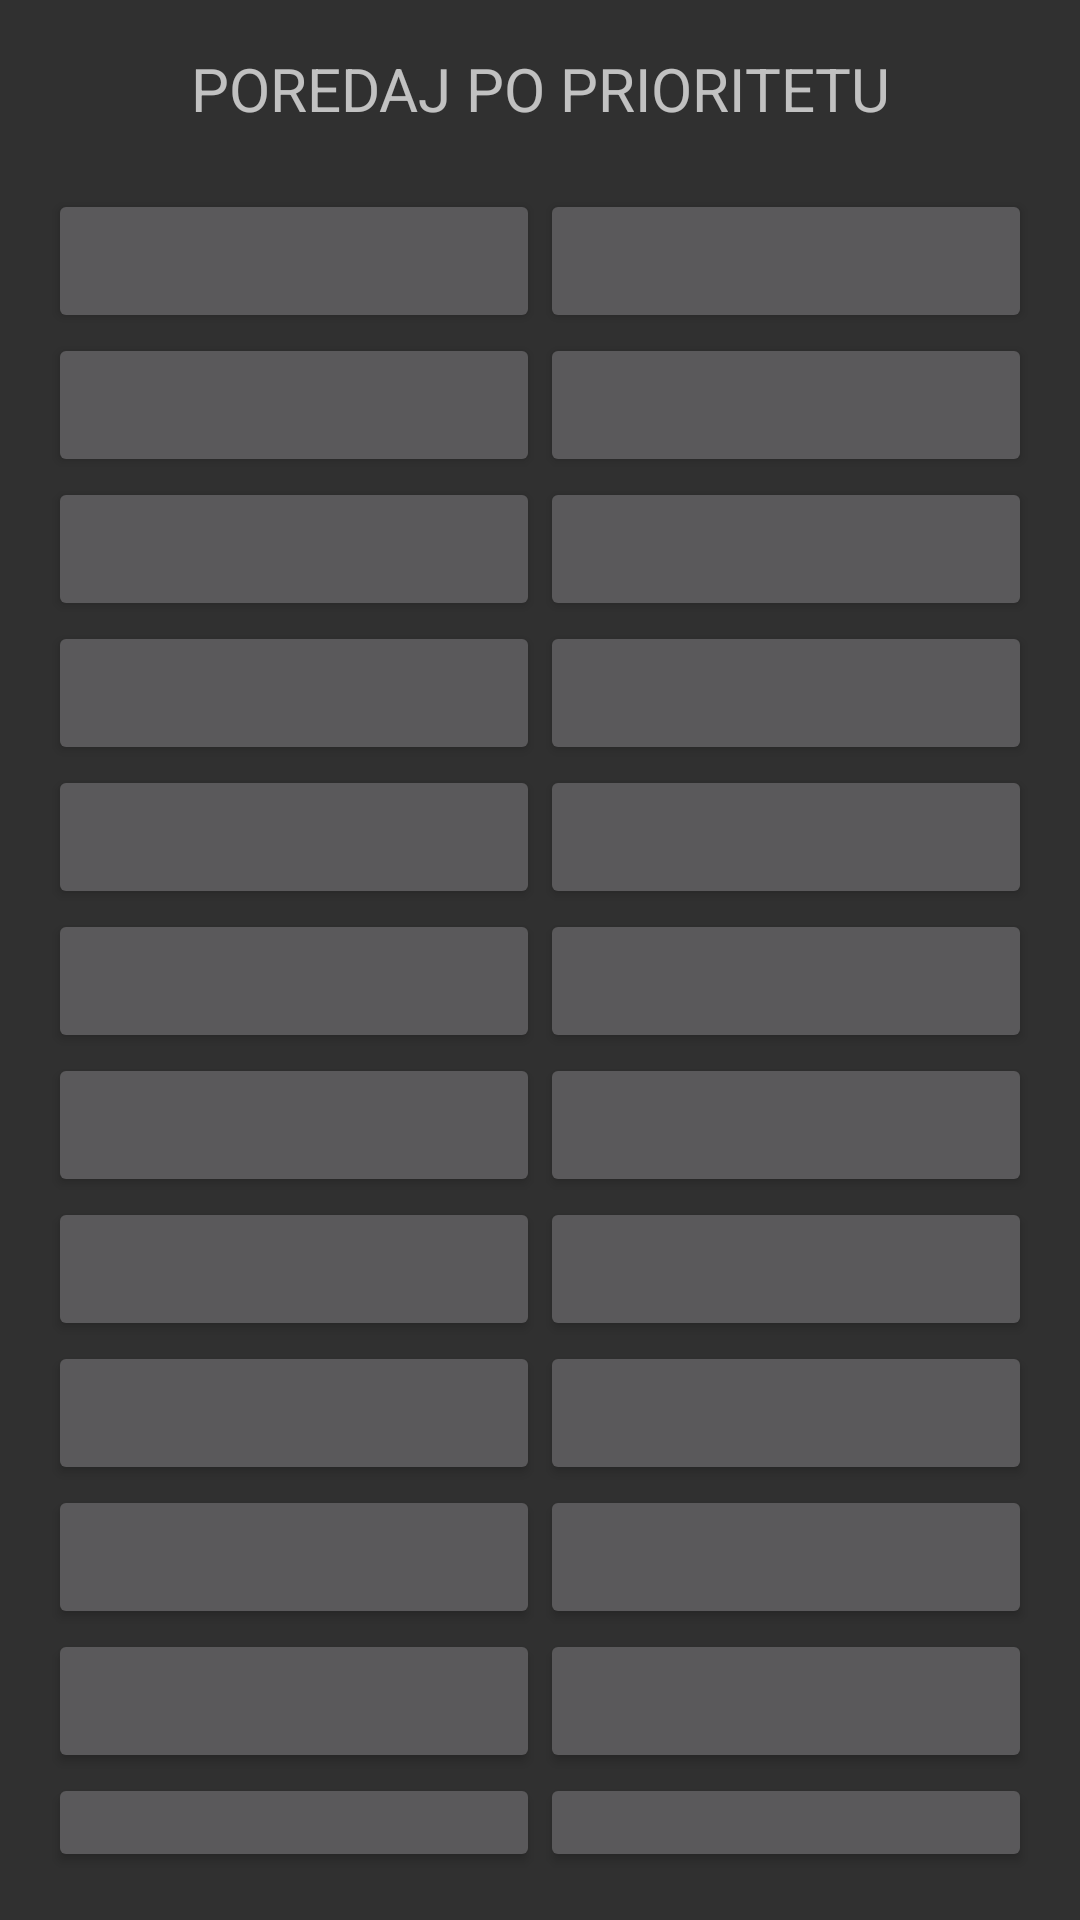

Produce the Android XML layout that renders to this screen, including the resource entries it uses.
<!-- AndroidManifest.xml: application theme AppTheme -->
<!-- res/layout/activity_poredaj_po_prioritetu.xml -->
<?xml version="1.0" encoding="utf-8"?>
<LinearLayout xmlns:android="http://schemas.android.com/apk/res/android"
    android:layout_width="match_parent"
    android:layout_height="match_parent"
    android:padding="16dp"
    android:layout_weight="1"
    android:orientation="vertical" >

   <TextView
       android:layout_width="match_parent"
       android:layout_height="wrap_content"
       android:text="POREDAJ PO PRIORITETU"
       android:textSize="20dp"
       android:layout_gravity="center"
       android:layout_marginBottom="20dp"
       android:textAlignment="center"/>

    <LinearLayout android:orientation="horizontal"
        android:layout_height="wrap_content"
        android:layout_width="fill_parent"
        android:baselineAligned="false">
       <RelativeLayout
           android:id="@+id/lijevi"
           android:layout_weight="1"
           android:layout_width="0dp"
           android:clickable="false"
           android:layout_height="match_parent">
           <Button
               android:id="@+id/prvil"
               android:layout_width="match_parent"
               android:layout_height="wrap_content"

               android:text=""/>
           <Button
               android:id="@+id/drugil"
               android:layout_width="match_parent"
               android:layout_height="wrap_content"
               android:layout_below="@id/prvil"
               android:text=""/>
           <Button
               android:id="@+id/trecil"
               android:layout_width="match_parent"
               android:layout_height="wrap_content"
               android:layout_below="@id/drugil"
               android:text=""/>
           <Button
               android:id="@+id/cetvrtil"
               android:layout_width="match_parent"
               android:layout_height="wrap_content"
               android:layout_below="@+id/trecil"
               android:text=""/>
           <Button
               android:id="@+id/petil"
               android:layout_width="match_parent"
               android:layout_height="wrap_content"
               android:layout_below="@+id/cetvrtil"
               android:text=""/>
           <Button
               android:id="@+id/sestil"
               android:layout_width="match_parent"
               android:layout_height="wrap_content"
               android:layout_below="@+id/petil"
               android:text=""/>
           <Button
               android:id="@+id/sedmil"
               android:layout_width="match_parent"
               android:layout_height="wrap_content"
               android:layout_below="@+id/sestil"
               android:text=""/>
           <Button
               android:id="@+id/osmil"
               android:layout_width="match_parent"
               android:layout_height="wrap_content"
               android:layout_below="@+id/sedmil"
               android:text=""/>
           <Button
               android:id="@+id/devetil"
               android:layout_width="match_parent"
               android:layout_height="wrap_content"
               android:layout_below="@+id/osmil"
               android:text=""/>
           <Button
               android:id="@+id/desetil"
               android:layout_width="match_parent"
               android:layout_height="wrap_content"
               android:layout_below="@+id/devetil"
               android:text=""/>
           <Button
               android:id="@+id/jedanaestil"
               android:layout_width="match_parent"
               android:layout_height="wrap_content"
               android:layout_below="@+id/desetil"
               android:text=""/>
           <Button
               android:id="@+id/dvanaestil"
               android:layout_width="match_parent"
               android:layout_height="wrap_content"
               android:layout_below="@+id/jedanaestil"
               android:text=""/>
           <Button
               android:id="@+id/trinaestil"
               android:layout_width="match_parent"
               android:layout_height="wrap_content"
               android:layout_below="@+id/dvanaestil"
               android:text=""/>
       </RelativeLayout>
        <RelativeLayout
            android:id="@+id/desni"
            android:layout_weight="1"
            android:layout_width="0dp"
            android:layout_height="match_parent">

            <Button
                android:id="@+id/prvid"
                android:layout_width="match_parent"
                android:layout_height="wrap_content"
                android:text=""/>
            <Button
                android:id="@+id/drugid"
                android:layout_width="match_parent"
                android:layout_height="wrap_content"
                android:layout_below="@id/prvid"
                android:text=""/>
            <Button
                android:id="@+id/trecid"
                android:layout_width="match_parent"
                android:layout_height="wrap_content"
                android:layout_below="@id/drugid"
                android:text=""/>
            <Button
                android:id="@+id/cetvrtid"
                android:layout_width="match_parent"
                android:layout_height="wrap_content"
                android:layout_below="@+id/trecid"
                android:text=""/>
            <Button
                android:id="@+id/petid"
                android:layout_width="match_parent"
                android:layout_height="wrap_content"
                android:layout_below="@+id/cetvrtid"
                android:text=""/>
            <Button
                android:id="@+id/sestid"
                android:layout_width="match_parent"
                android:layout_height="wrap_content"
                android:layout_below="@+id/petid"
                android:text=""/>
            <Button
                android:id="@+id/sedmid"
                android:layout_width="match_parent"
                android:layout_height="wrap_content"
                android:layout_below="@+id/sestid"
                android:text=""/>
            <Button
                android:id="@+id/osmid"
                android:layout_width="match_parent"
                android:layout_height="wrap_content"
                android:layout_below="@+id/sedmid"
                android:text=""/>
            <Button
                android:id="@+id/devetid"
                android:layout_width="match_parent"
                android:layout_height="wrap_content"
                android:layout_below="@+id/osmid"
                android:text=""/>
            <Button
                android:id="@+id/desetid"
                android:layout_width="match_parent"
                android:layout_height="wrap_content"
                android:layout_below="@+id/devetid"
                android:text=""/>
            <Button
                android:id="@+id/jedanaestid"
                android:layout_width="match_parent"
                android:layout_height="wrap_content"
                android:layout_below="@+id/desetid"
                android:text=""/>
            <Button
                android:id="@+id/dvanaestid"
                android:layout_width="match_parent"
                android:layout_height="wrap_content"
                android:layout_below="@+id/jedanaestid"
                android:text=""/>
            <Button
                android:id="@+id/trinaestid"
                android:layout_width="match_parent"
                android:layout_height="wrap_content"
                android:layout_below="@+id/dvanaestid"
                android:text=""/>
        </RelativeLayout>

    </LinearLayout>




<RelativeLayout
    android:layout_width="match_parent"
    android:layout_height="match_parent">
    <Button
        android:layout_alignParentBottom="true"
        android:layout_marginBottom="10dp"
        android:id="@+id/nazadbr"
        android:layout_width="wrap_content"
        android:layout_height="50dp"
        android:layout_centerHorizontal="true"
        android:background="@drawable/button"
        android:text="NAZAD" />
</RelativeLayout>


</LinearLayout>
<!-- resources referenced by this layout -->
<resources>
  <!-- drawable button (drawable) -->
  <?xml version="1.0" encoding="utf-8"?>
  <shape xmlns:android="http://schemas.android.com/apk/res/android" android:shape="rectangle" >
      <corners
          android:radius="14dp"
          />
  
      <padding
          android:left="0dp"
          android:top="8dp"
          android:right="0dp"
          android:bottom="8dp"
          />
      <size
          android:width="300dp"
  
          />
      <stroke
          android:width="1dp"
          android:color="#FFFFFF"
          />
  </shape>
  <style name="AppTheme" parent="Theme.AppCompat.NoActionBar">
          
          <item name="colorPrimary">@color/colorPrimary</item>
          <item name="colorPrimaryDark">@color/colorPrimaryDark</item>
          <item name="colorAccent">@color/colorAccent</item>
          
          <item name="android:windowFullscreen">true</item>
      </style>
  <color name="colorPrimary">#008577</color>
  <color name="colorPrimaryDark">#00574B</color>
  <color name="colorAccent">#D81B60</color>
</resources>
